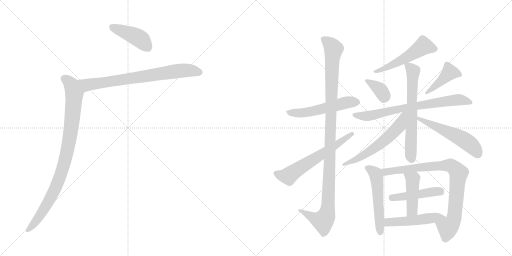
t = 0.00 s
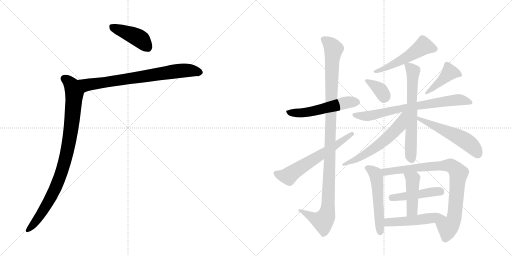
t = 2.68 s
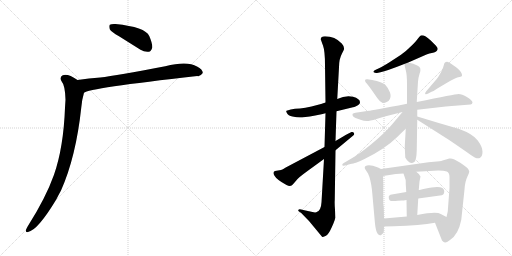
t = 5.36 s
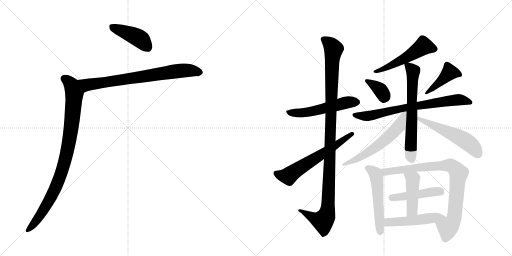
t = 8.03 s
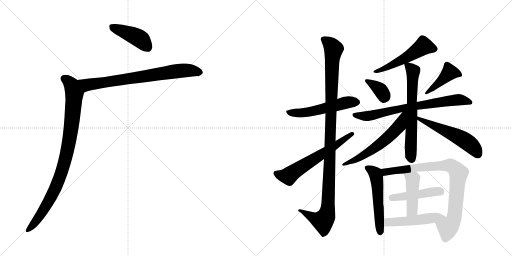
t = 10.71 s
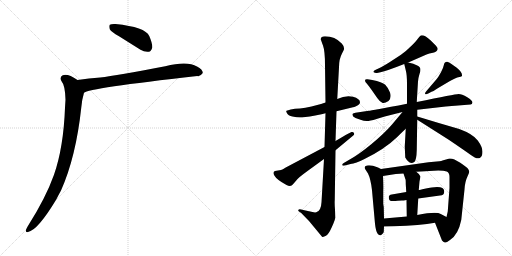
t = 13.39 s

The animated SVG that drew these frames (rendered in a browser with its animation timeline set to each time). Animation: 18 CSS @keyframes rules; one cycle of 13.39 s.

<svg version="1.1" viewBox="0 0 2048 1024" xmlns="http://www.w3.org/2000/svg">
  <g stroke="lightgray" stroke-dasharray="1,1" stroke-width="1" transform="scale(4, 4)">
    <line x1="0" y1="0" x2="256" y2="256"></line>
    <line x1="256" y1="0" x2="0" y2="256"></line>
    <line x1="128" y1="0" x2="128" y2="256"></line>
    <line x1="0" y1="128" x2="256" y2="128"></line>
    <line x1="256" y1="0" x2="512" y2="256"></line>
    <line x1="512" y1="0" x2="256" y2="256"></line>
    <line x1="384" y1="0" x2="384" y2="256"></line>
    <line x1="256" y1="128" x2="512" y2="128"></line>
  </g>
<g transform="scale(1, -1) translate(0, -850)">
   <style type="text/css">
    @keyframes keyframes0 {
      from {
       stroke: black;
       stroke-dashoffset: 427;
       stroke-width: 128;
       }
       58% {
       animation-timing-function: step-end;
       stroke: black;
       stroke-dashoffset: 0;
       stroke-width: 128;
       }
       to {
       stroke: black;
       stroke-width: 1024;
       }
       }
       #make-me-a-hanzi-animation-0 {
         animation: keyframes0 0.597493s both;
         animation-delay: 0.000000s;
         animation-timing-function: linear;
       }
    @keyframes keyframes1 {
      from {
       stroke: black;
       stroke-dashoffset: 746;
       stroke-width: 128;
       }
       71% {
       animation-timing-function: step-end;
       stroke: black;
       stroke-dashoffset: 0;
       stroke-width: 128;
       }
       to {
       stroke: black;
       stroke-width: 1024;
       }
       }
       #make-me-a-hanzi-animation-1 {
         animation: keyframes1 0.857096s both;
         animation-delay: 0.597493s;
         animation-timing-function: linear;
       }
    @keyframes keyframes2 {
      from {
       stroke: black;
       stroke-dashoffset: 919;
       stroke-width: 128;
       }
       75% {
       animation-timing-function: step-end;
       stroke: black;
       stroke-dashoffset: 0;
       stroke-width: 128;
       }
       to {
       stroke: black;
       stroke-width: 1024;
       }
       }
       #make-me-a-hanzi-animation-2 {
         animation: keyframes2 0.997884s both;
         animation-delay: 1.454590s;
         animation-timing-function: linear;
       }
    @keyframes keyframes3 {
      from {
       stroke: black;
       stroke-dashoffset: 537;
       stroke-width: 128;
       }
       64% {
       animation-timing-function: step-end;
       stroke: black;
       stroke-dashoffset: 0;
       stroke-width: 128;
       }
       to {
       stroke: black;
       stroke-width: 1024;
       }
       }
       #make-me-a-hanzi-animation-3 {
         animation: keyframes3 0.687012s both;
         animation-delay: 2.452474s;
         animation-timing-function: linear;
       }
    @keyframes keyframes4 {
      from {
       stroke: black;
       stroke-dashoffset: 1107;
       stroke-width: 128;
       }
       78% {
       animation-timing-function: step-end;
       stroke: black;
       stroke-dashoffset: 0;
       stroke-width: 128;
       }
       to {
       stroke: black;
       stroke-width: 1024;
       }
       }
       #make-me-a-hanzi-animation-4 {
         animation: keyframes4 1.150879s both;
         animation-delay: 3.139486s;
         animation-timing-function: linear;
       }
    @keyframes keyframes5 {
      from {
       stroke: black;
       stroke-dashoffset: 613;
       stroke-width: 128;
       }
       67% {
       animation-timing-function: step-end;
       stroke: black;
       stroke-dashoffset: 0;
       stroke-width: 128;
       }
       to {
       stroke: black;
       stroke-width: 1024;
       }
       }
       #make-me-a-hanzi-animation-5 {
         animation: keyframes5 0.748861s both;
         animation-delay: 4.290365s;
         animation-timing-function: linear;
       }
    @keyframes keyframes6 {
      from {
       stroke: black;
       stroke-dashoffset: 522;
       stroke-width: 128;
       }
       63% {
       animation-timing-function: step-end;
       stroke: black;
       stroke-dashoffset: 0;
       stroke-width: 128;
       }
       to {
       stroke: black;
       stroke-width: 1024;
       }
       }
       #make-me-a-hanzi-animation-6 {
         animation: keyframes6 0.674805s both;
         animation-delay: 5.039225s;
         animation-timing-function: linear;
       }
    @keyframes keyframes7 {
      from {
       stroke: black;
       stroke-dashoffset: 355;
       stroke-width: 128;
       }
       54% {
       animation-timing-function: step-end;
       stroke: black;
       stroke-dashoffset: 0;
       stroke-width: 128;
       }
       to {
       stroke: black;
       stroke-width: 1024;
       }
       }
       #make-me-a-hanzi-animation-7 {
         animation: keyframes7 0.538900s both;
         animation-delay: 5.714030s;
         animation-timing-function: linear;
       }
    @keyframes keyframes8 {
      from {
       stroke: black;
       stroke-dashoffset: 424;
       stroke-width: 128;
       }
       58% {
       animation-timing-function: step-end;
       stroke: black;
       stroke-dashoffset: 0;
       stroke-width: 128;
       }
       to {
       stroke: black;
       stroke-width: 1024;
       }
       }
       #make-me-a-hanzi-animation-8 {
         animation: keyframes8 0.595052s both;
         animation-delay: 6.252930s;
         animation-timing-function: linear;
       }
    @keyframes keyframes9 {
      from {
       stroke: black;
       stroke-dashoffset: 725;
       stroke-width: 128;
       }
       70% {
       animation-timing-function: step-end;
       stroke: black;
       stroke-dashoffset: 0;
       stroke-width: 128;
       }
       to {
       stroke: black;
       stroke-width: 1024;
       }
       }
       #make-me-a-hanzi-animation-9 {
         animation: keyframes9 0.840007s both;
         animation-delay: 6.847982s;
         animation-timing-function: linear;
       }
    @keyframes keyframes10 {
      from {
       stroke: black;
       stroke-dashoffset: 647;
       stroke-width: 128;
       }
       68% {
       animation-timing-function: step-end;
       stroke: black;
       stroke-dashoffset: 0;
       stroke-width: 128;
       }
       to {
       stroke: black;
       stroke-width: 1024;
       }
       }
       #make-me-a-hanzi-animation-10 {
         animation: keyframes10 0.776530s both;
         animation-delay: 7.687988s;
         animation-timing-function: linear;
       }
    @keyframes keyframes11 {
      from {
       stroke: black;
       stroke-dashoffset: 588;
       stroke-width: 128;
       }
       66% {
       animation-timing-function: step-end;
       stroke: black;
       stroke-dashoffset: 0;
       stroke-width: 128;
       }
       to {
       stroke: black;
       stroke-width: 1024;
       }
       }
       #make-me-a-hanzi-animation-11 {
         animation: keyframes11 0.728516s both;
         animation-delay: 8.464518s;
         animation-timing-function: linear;
       }
    @keyframes keyframes12 {
      from {
       stroke: black;
       stroke-dashoffset: 541;
       stroke-width: 128;
       }
       64% {
       animation-timing-function: step-end;
       stroke: black;
       stroke-dashoffset: 0;
       stroke-width: 128;
       }
       to {
       stroke: black;
       stroke-width: 1024;
       }
       }
       #make-me-a-hanzi-animation-12 {
         animation: keyframes12 0.690267s both;
         animation-delay: 9.193034s;
         animation-timing-function: linear;
       }
    @keyframes keyframes13 {
      from {
       stroke: black;
       stroke-dashoffset: 534;
       stroke-width: 128;
       }
       63% {
       animation-timing-function: step-end;
       stroke: black;
       stroke-dashoffset: 0;
       stroke-width: 128;
       }
       to {
       stroke: black;
       stroke-width: 1024;
       }
       }
       #make-me-a-hanzi-animation-13 {
         animation: keyframes13 0.684570s both;
         animation-delay: 9.883301s;
         animation-timing-function: linear;
       }
    @keyframes keyframes14 {
      from {
       stroke: black;
       stroke-dashoffset: 846;
       stroke-width: 128;
       }
       73% {
       animation-timing-function: step-end;
       stroke: black;
       stroke-dashoffset: 0;
       stroke-width: 128;
       }
       to {
       stroke: black;
       stroke-width: 1024;
       }
       }
       #make-me-a-hanzi-animation-14 {
         animation: keyframes14 0.938477s both;
         animation-delay: 10.567871s;
         animation-timing-function: linear;
       }
    @keyframes keyframes15 {
      from {
       stroke: black;
       stroke-dashoffset: 454;
       stroke-width: 128;
       }
       60% {
       animation-timing-function: step-end;
       stroke: black;
       stroke-dashoffset: 0;
       stroke-width: 128;
       }
       to {
       stroke: black;
       stroke-width: 1024;
       }
       }
       #make-me-a-hanzi-animation-15 {
         animation: keyframes15 0.619466s both;
         animation-delay: 11.506348s;
         animation-timing-function: linear;
       }
    @keyframes keyframes16 {
      from {
       stroke: black;
       stroke-dashoffset: 440;
       stroke-width: 128;
       }
       59% {
       animation-timing-function: step-end;
       stroke: black;
       stroke-dashoffset: 0;
       stroke-width: 128;
       }
       to {
       stroke: black;
       stroke-width: 1024;
       }
       }
       #make-me-a-hanzi-animation-16 {
         animation: keyframes16 0.608073s both;
         animation-delay: 12.125814s;
         animation-timing-function: linear;
       }
    @keyframes keyframes17 {
      from {
       stroke: black;
       stroke-dashoffset: 498;
       stroke-width: 128;
       }
       62% {
       animation-timing-function: step-end;
       stroke: black;
       stroke-dashoffset: 0;
       stroke-width: 128;
       }
       to {
       stroke: black;
       stroke-width: 1024;
       }
       }
       #make-me-a-hanzi-animation-17 {
         animation: keyframes17 0.655273s both;
         animation-delay: 12.733887s;
         animation-timing-function: linear;
       }
</style>
<path d="M 476 705 L 562 651 Q 578 641 595 643 Q 605 644 609 660 Q 610 676 597 706 Q 581 742 462 754 Q 446 755 439 751 Q 435 747 439 733 Q 445 723 476 705 Z" fill="lightgray"></path> 
<path d="M 336 479 Q 352 497 789 546 Q 801 543 811 558 Q 812 571 788 584 Q 749 608 661 585 Q 466 548 401 540 Q 356 537 310 530 C 280 526 308 467 336 479 Z" fill="lightgray"></path> 
<path d="M 310 530 Q 271 557 251 549 Q 238 542 245 527 Q 261 508 262 451 Q 261 436 260 419 Q 254 260 216 151 Q 183 58 111 -55 Q 107 -62 104 -69 Q 101 -81 112 -78 Q 151 -71 225 52 Q 234 70 244 88 Q 304 223 325 419 Q 328 453 336 479 C 344 508 336 514 310 530 Z" fill="lightgray"></path> 
<path d="M 1302 440 L 1284 434 L 1246 424 Q 1220 418 1200 416 L 1180 415 L 1163 412 L 1146 407 Q 1143 405 1148 397 Q 1152 388 1170 384 Q 1187 380 1200 380 Q 1213 380 1261 388 L 1276 391 Q 1283 392 1302 397 L 1346 405 L 1412 421 Q 1417 422 1422 424 Q 1440 431 1440 441 Q 1440 455 1412 463 Q 1383 470 1349 454 L 1302 440 Z" fill="lightgray"></path> 
<path d="M 1283 693 Q 1284 689 1292 668 Q 1300 646 1300 589 L 1302 440 L 1302 397 L 1298 262 L 1296 214 L 1286 41 Q 1284 5 1265 1 Q 1257 -1 1236 5 L 1213 10 Q 1196 16 1194 11 Q 1191 6 1196 4 L 1205 -2 L 1236 -34 L 1289 -98 Q 1293 -98 1304 -93 Q 1314 -88 1327 -59 Q 1340 -31 1341 -21 L 1340 12 Q 1338 34 1339 50 L 1342 249 L 1342 286 L 1346 405 L 1349 454 L 1356 581 Q 1356 614 1368 636 L 1375 650 Q 1380 661 1367 676 Q 1340 705 1300 705 Q 1283 705 1283 693 Z" fill="lightgray"></path> 
<path d="M 1298 262 L 1143 180 Q 1130 172 1124 170 L 1100 166 Q 1089 162 1098 147 Q 1107 131 1146 110 Q 1160 102 1168 109 Q 1175 116 1185 128 Q 1194 140 1226 163 L 1296 214 L 1342 249 L 1413 308 Q 1419 312 1416 318 Q 1412 324 1406 322 L 1396 317 Q 1385 312 1371 303 L 1342 286 L 1298 262 Z" fill="lightgray"></path> 
<path d="M 1633 600 L 1706 632 Q 1716 637 1732 639 Q 1747 641 1751 654 Q 1751 660 1743 668 L 1723 688 Q 1696 713 1683 708 Q 1678 705 1672 696 Q 1666 687 1646 667 Q 1625 646 1604 631 L 1558 601 Q 1528 582 1518 578 L 1503 571 Q 1490 565 1495 561 Q 1500 557 1508 558 L 1522 561 Q 1546 566 1617 594 L 1633 600 Z" fill="lightgray"></path> 
<path d="M 1489 530 L 1470 533 Q 1460 534 1460 528 Q 1460 522 1467 516 Q 1473 509 1486 491 L 1509 458 Q 1520 442 1529 439 Q 1537 435 1554 446 Q 1567 459 1560 480 Q 1552 500 1541 511 Q 1529 522 1489 530 Z" fill="lightgray"></path> 
<path d="M 1701 474 Q 1704 471 1713 476 L 1726 483 Q 1730 483 1751 497 L 1800 526 Q 1821 537 1829 540 L 1842 543 Q 1846 544 1848 547 Q 1850 560 1827 579 L 1803 596 Q 1791 604 1788 603 Q 1778 603 1776 592 Q 1774 581 1764 561 Q 1753 541 1746 533 L 1705 485 Q 1698 477 1701 474 Z" fill="lightgray"></path> 
<path d="M 1628 435 Q 1484 407 1475 407 L 1422 399 Q 1413 398 1411 395 Q 1406 386 1422 378 L 1442 371 Q 1455 366 1467 366 Q 1479 366 1506 374 L 1539 384 L 1610 402 L 1669 411 L 1783 424 Q 1789 425 1820 427 L 1882 432 Q 1889 433 1890 440 Q 1890 448 1869 461 Q 1847 474 1834 474 Q 1821 474 1667 442 L 1628 435 Z" fill="lightgray"></path> 
<path d="M 1667 442 L 1672 524 Q 1673 538 1678 554 Q 1689 581 1669 588 Q 1655 596 1633 600 C 1615 604 1615 604 1617 594 L 1623 569 Q 1628 551 1628 514 L 1628 435 L 1623 335 L 1619 264 L 1621 220 Q 1627 208 1637 201 Q 1647 194 1657 202 Q 1666 209 1667 250 L 1669 371 L 1669 384 L 1669 411 L 1667 442 Z" fill="lightgray"></path> 
<path d="M 1610 402 L 1568 352 Q 1537 316 1485 273 Q 1433 230 1392 208 L 1375 198 Q 1370 195 1369 191 Q 1368 186 1380 188 L 1402 194 Q 1423 197 1458 214 Q 1538 253 1588 301 Q 1609 322 1623 335 C 1694 402 1629 425 1610 402 Z" fill="lightgray"></path> 
<path d="M 1669 371 L 1795 291 Q 1857 249 1882 231 Q 1907 212 1919 218 Q 1930 224 1930 243 Q 1930 262 1911 288 Q 1892 314 1837 334 Q 1747 360 1669 384 C 1640 393 1644 387 1669 371 Z" fill="lightgray"></path> 
<path d="M 1536 -24 L 1535 22 L 1533 34 L 1533 88 Q 1534 104 1532 146 C 1531 171 1531 171 1524 174 L 1512 180 Q 1482 192 1468 188 Q 1454 184 1461 173 L 1472 156 Q 1483 134 1488 89 L 1500 -45 Q 1503 -73 1510 -84 Q 1517 -95 1526 -89 Q 1534 -83 1535 -78 L 1536 -56 L 1536 -24 Z" fill="lightgray"></path> 
<path d="M 1665 163 L 1753 168 Q 1776 168 1787 164 Q 1798 159 1798 142 L 1798 98 L 1791 4 L 1786 -18 C 1779 -47 1729 -13 1740 -41 L 1768 -112 Q 1776 -121 1781 -120 Q 1786 -120 1800 -110 Q 1833 -89 1845 -30 L 1858 92 Q 1860 124 1869 142 Q 1877 159 1877 164 Q 1876 168 1872 175 Q 1867 181 1841 199 Q 1814 216 1802 216 L 1797 216 Q 1769 207 1758 205 L 1714 201 L 1524 174 C 1494 170 1502 141 1532 146 L 1583 154 L 1614 156 L 1665 163 Z" fill="lightgray"></path> 
<path d="M 1673 56 L 1767 69 Q 1777 71 1777 85 Q 1777 113 1699 95 Q 1678 90 1675 90 L 1625 82 L 1567 72 Q 1555 70 1555 62 Q 1555 47 1566 46 Q 1577 45 1590 47 L 1608 48 Q 1612 48 1626 50 L 1673 56 Z" fill="lightgray"></path> 
<path d="M 1669 -10 L 1673 56 L 1675 90 L 1678 124 L 1682 144 Q 1680 152 1665 163 C 1641 181 1605 184 1614 156 L 1622 132 Q 1623 132 1623 114 L 1625 82 L 1626 50 L 1627 -16 C 1627 -46 1667 -40 1669 -10 Z" fill="lightgray"></path> 
<path d="M 1786 -18 L 1763 -6 Q 1746 5 1669 -10 L 1627 -16 L 1536 -24 C 1506 -27 1506 -57 1536 -56 L 1575 -55 Q 1682 -51 1740 -41 C 1770 -36 1809 -30 1786 -18 Z" fill="lightgray"></path> 
      <clipPath id="make-me-a-hanzi-clip-0">
      <path d="M 476 705 L 562 651 Q 578 641 595 643 Q 605 644 609 660 Q 610 676 597 706 Q 581 742 462 754 Q 446 755 439 751 Q 435 747 439 733 Q 445 723 476 705 Z" fill="lightgray"></path>
      </clipPath>
      <path clip-path="url(#make-me-a-hanzi-clip-0)" d="M 446 745 L 544 704 L 565 691 L 591 661 " fill="none" id="make-me-a-hanzi-animation-0" stroke-dasharray="299 598" stroke-linecap="round"></path>

      <clipPath id="make-me-a-hanzi-clip-1">
      <path d="M 336 479 Q 352 497 789 546 Q 801 543 811 558 Q 812 571 788 584 Q 749 608 661 585 Q 466 548 401 540 Q 356 537 310 530 C 280 526 308 467 336 479 Z" fill="lightgray"></path>
      </clipPath>
      <path clip-path="url(#make-me-a-hanzi-clip-1)" d="M 318 526 L 347 510 L 697 565 L 754 569 L 799 560 " fill="none" id="make-me-a-hanzi-animation-1" stroke-dasharray="618 1236" stroke-linecap="round"></path>

      <clipPath id="make-me-a-hanzi-clip-2">
      <path d="M 310 530 Q 271 557 251 549 Q 238 542 245 527 Q 261 508 262 451 Q 261 436 260 419 Q 254 260 216 151 Q 183 58 111 -55 Q 107 -62 104 -69 Q 101 -81 112 -78 Q 151 -71 225 52 Q 234 70 244 88 Q 304 223 325 419 Q 328 453 336 479 C 344 508 336 514 310 530 Z" fill="lightgray"></path>
      </clipPath>
      <path clip-path="url(#make-me-a-hanzi-clip-2)" d="M 257 536 L 286 510 L 297 475 L 284 330 L 263 221 L 235 128 L 200 52 L 157 -18 L 113 -69 " fill="none" id="make-me-a-hanzi-animation-2" stroke-dasharray="791 1582" stroke-linecap="round"></path>

      <clipPath id="make-me-a-hanzi-clip-3">
      <path d="M 1302 440 L 1284 434 L 1246 424 Q 1220 418 1200 416 L 1180 415 L 1163 412 L 1146 407 Q 1143 405 1148 397 Q 1152 388 1170 384 Q 1187 380 1200 380 Q 1213 380 1261 388 L 1276 391 Q 1283 392 1302 397 L 1346 405 L 1412 421 Q 1417 422 1422 424 Q 1440 431 1440 441 Q 1440 455 1412 463 Q 1383 470 1349 454 L 1302 440 Z" fill="lightgray"></path>
      </clipPath>
      <path clip-path="url(#make-me-a-hanzi-clip-3)" d="M 1152 403 L 1167 398 L 1247 403 L 1379 439 L 1427 441 " fill="none" id="make-me-a-hanzi-animation-3" stroke-dasharray="409 818" stroke-linecap="round"></path>

      <clipPath id="make-me-a-hanzi-clip-4">
      <path d="M 1283 693 Q 1284 689 1292 668 Q 1300 646 1300 589 L 1302 440 L 1302 397 L 1298 262 L 1296 214 L 1286 41 Q 1284 5 1265 1 Q 1257 -1 1236 5 L 1213 10 Q 1196 16 1194 11 Q 1191 6 1196 4 L 1205 -2 L 1236 -34 L 1289 -98 Q 1293 -98 1304 -93 Q 1314 -88 1327 -59 Q 1340 -31 1341 -21 L 1340 12 Q 1338 34 1339 50 L 1342 249 L 1342 286 L 1346 405 L 1349 454 L 1356 581 Q 1356 614 1368 636 L 1375 650 Q 1380 661 1367 676 Q 1340 705 1300 705 Q 1283 705 1283 693 Z" fill="lightgray"></path>
      </clipPath>
      <path clip-path="url(#make-me-a-hanzi-clip-4)" d="M 1296 693 L 1334 654 L 1327 600 L 1310 6 L 1304 -17 L 1291 -34 L 1259 -24 L 1198 8 " fill="none" id="make-me-a-hanzi-animation-4" stroke-dasharray="979 1958" stroke-linecap="round"></path>

      <clipPath id="make-me-a-hanzi-clip-5">
      <path d="M 1298 262 L 1143 180 Q 1130 172 1124 170 L 1100 166 Q 1089 162 1098 147 Q 1107 131 1146 110 Q 1160 102 1168 109 Q 1175 116 1185 128 Q 1194 140 1226 163 L 1296 214 L 1342 249 L 1413 308 Q 1419 312 1416 318 Q 1412 324 1406 322 L 1396 317 Q 1385 312 1371 303 L 1342 286 L 1298 262 Z" fill="lightgray"></path>
      </clipPath>
      <path clip-path="url(#make-me-a-hanzi-clip-5)" d="M 1105 156 L 1154 145 L 1409 315 " fill="none" id="make-me-a-hanzi-animation-5" stroke-dasharray="485 970" stroke-linecap="round"></path>

      <clipPath id="make-me-a-hanzi-clip-6">
      <path d="M 1633 600 L 1706 632 Q 1716 637 1732 639 Q 1747 641 1751 654 Q 1751 660 1743 668 L 1723 688 Q 1696 713 1683 708 Q 1678 705 1672 696 Q 1666 687 1646 667 Q 1625 646 1604 631 L 1558 601 Q 1528 582 1518 578 L 1503 571 Q 1490 565 1495 561 Q 1500 557 1508 558 L 1522 561 Q 1546 566 1617 594 L 1633 600 Z" fill="lightgray"></path>
      </clipPath>
      <path clip-path="url(#make-me-a-hanzi-clip-6)" d="M 1740 654 L 1694 666 L 1601 606 L 1502 563 " fill="none" id="make-me-a-hanzi-animation-6" stroke-dasharray="394 788" stroke-linecap="round"></path>

      <clipPath id="make-me-a-hanzi-clip-7">
      <path d="M 1489 530 L 1470 533 Q 1460 534 1460 528 Q 1460 522 1467 516 Q 1473 509 1486 491 L 1509 458 Q 1520 442 1529 439 Q 1537 435 1554 446 Q 1567 459 1560 480 Q 1552 500 1541 511 Q 1529 522 1489 530 Z" fill="lightgray"></path>
      </clipPath>
      <path clip-path="url(#make-me-a-hanzi-clip-7)" d="M 1468 525 L 1523 489 L 1535 458 " fill="none" id="make-me-a-hanzi-animation-7" stroke-dasharray="227 454" stroke-linecap="round"></path>

      <clipPath id="make-me-a-hanzi-clip-8">
      <path d="M 1701 474 Q 1704 471 1713 476 L 1726 483 Q 1730 483 1751 497 L 1800 526 Q 1821 537 1829 540 L 1842 543 Q 1846 544 1848 547 Q 1850 560 1827 579 L 1803 596 Q 1791 604 1788 603 Q 1778 603 1776 592 Q 1774 581 1764 561 Q 1753 541 1746 533 L 1705 485 Q 1698 477 1701 474 Z" fill="lightgray"></path>
      </clipPath>
      <path clip-path="url(#make-me-a-hanzi-clip-8)" d="M 1841 551 L 1799 561 L 1706 478 " fill="none" id="make-me-a-hanzi-animation-8" stroke-dasharray="296 592" stroke-linecap="round"></path>

      <clipPath id="make-me-a-hanzi-clip-9">
      <path d="M 1628 435 Q 1484 407 1475 407 L 1422 399 Q 1413 398 1411 395 Q 1406 386 1422 378 L 1442 371 Q 1455 366 1467 366 Q 1479 366 1506 374 L 1539 384 L 1610 402 L 1669 411 L 1783 424 Q 1789 425 1820 427 L 1882 432 Q 1889 433 1890 440 Q 1890 448 1869 461 Q 1847 474 1834 474 Q 1821 474 1667 442 L 1628 435 Z" fill="lightgray"></path>
      </clipPath>
      <path clip-path="url(#make-me-a-hanzi-clip-9)" d="M 1419 391 L 1478 387 L 1591 415 L 1803 448 L 1836 451 L 1881 441 " fill="none" id="make-me-a-hanzi-animation-9" stroke-dasharray="597 1194" stroke-linecap="round"></path>

      <clipPath id="make-me-a-hanzi-clip-10">
      <path d="M 1667 442 L 1672 524 Q 1673 538 1678 554 Q 1689 581 1669 588 Q 1655 596 1633 600 C 1615 604 1615 604 1617 594 L 1623 569 Q 1628 551 1628 514 L 1628 435 L 1623 335 L 1619 264 L 1621 220 Q 1627 208 1637 201 Q 1647 194 1657 202 Q 1666 209 1667 250 L 1669 371 L 1669 384 L 1669 411 L 1667 442 Z" fill="lightgray"></path>
      </clipPath>
      <path clip-path="url(#make-me-a-hanzi-clip-10)" d="M 1623 589 L 1637 584 L 1652 565 L 1643 284 L 1646 213 " fill="none" id="make-me-a-hanzi-animation-10" stroke-dasharray="519 1038" stroke-linecap="round"></path>

      <clipPath id="make-me-a-hanzi-clip-11">
      <path d="M 1610 402 L 1568 352 Q 1537 316 1485 273 Q 1433 230 1392 208 L 1375 198 Q 1370 195 1369 191 Q 1368 186 1380 188 L 1402 194 Q 1423 197 1458 214 Q 1538 253 1588 301 Q 1609 322 1623 335 C 1694 402 1629 425 1610 402 Z" fill="lightgray"></path>
      </clipPath>
      <path clip-path="url(#make-me-a-hanzi-clip-11)" d="M 1623 398 L 1614 390 L 1598 347 L 1547 295 L 1444 222 L 1375 192 " fill="none" id="make-me-a-hanzi-animation-11" stroke-dasharray="460 920" stroke-linecap="round"></path>

      <clipPath id="make-me-a-hanzi-clip-12">
      <path d="M 1669 371 L 1795 291 Q 1857 249 1882 231 Q 1907 212 1919 218 Q 1930 224 1930 243 Q 1930 262 1911 288 Q 1892 314 1837 334 Q 1747 360 1669 384 C 1640 393 1644 387 1669 371 Z" fill="lightgray"></path>
      </clipPath>
      <path clip-path="url(#make-me-a-hanzi-clip-12)" d="M 1675 378 L 1678 372 L 1860 288 L 1897 257 L 1912 232 " fill="none" id="make-me-a-hanzi-animation-12" stroke-dasharray="413 826" stroke-linecap="round"></path>

      <clipPath id="make-me-a-hanzi-clip-13">
      <path d="M 1536 -24 L 1535 22 L 1533 34 L 1533 88 Q 1534 104 1532 146 C 1531 171 1531 171 1524 174 L 1512 180 Q 1482 192 1468 188 Q 1454 184 1461 173 L 1472 156 Q 1483 134 1488 89 L 1500 -45 Q 1503 -73 1510 -84 Q 1517 -95 1526 -89 Q 1534 -83 1535 -78 L 1536 -56 L 1536 -24 Z" fill="lightgray"></path>
      </clipPath>
      <path clip-path="url(#make-me-a-hanzi-clip-13)" d="M 1468 179 L 1496 161 L 1505 146 L 1520 -81 " fill="none" id="make-me-a-hanzi-animation-13" stroke-dasharray="406 812" stroke-linecap="round"></path>

      <clipPath id="make-me-a-hanzi-clip-14">
      <path d="M 1665 163 L 1753 168 Q 1776 168 1787 164 Q 1798 159 1798 142 L 1798 98 L 1791 4 L 1786 -18 C 1779 -47 1729 -13 1740 -41 L 1768 -112 Q 1776 -121 1781 -120 Q 1786 -120 1800 -110 Q 1833 -89 1845 -30 L 1858 92 Q 1860 124 1869 142 Q 1877 159 1877 164 Q 1876 168 1872 175 Q 1867 181 1841 199 Q 1814 216 1802 216 L 1797 216 Q 1769 207 1758 205 L 1714 201 L 1524 174 C 1494 170 1502 141 1532 146 L 1583 154 L 1614 156 L 1665 163 Z" fill="lightgray"></path>
      </clipPath>
      <path clip-path="url(#make-me-a-hanzi-clip-14)" d="M 1533 169 L 1542 162 L 1677 181 L 1796 189 L 1829 166 L 1834 151 L 1814 -32 L 1791 -64 L 1780 -106 " fill="none" id="make-me-a-hanzi-animation-14" stroke-dasharray="718 1436" stroke-linecap="round"></path>

      <clipPath id="make-me-a-hanzi-clip-15">
      <path d="M 1673 56 L 1767 69 Q 1777 71 1777 85 Q 1777 113 1699 95 Q 1678 90 1675 90 L 1625 82 L 1567 72 Q 1555 70 1555 62 Q 1555 47 1566 46 Q 1577 45 1590 47 L 1608 48 Q 1612 48 1626 50 L 1673 56 Z" fill="lightgray"></path>
      </clipPath>
      <path clip-path="url(#make-me-a-hanzi-clip-15)" d="M 1568 59 L 1716 83 L 1764 82 " fill="none" id="make-me-a-hanzi-animation-15" stroke-dasharray="326 652" stroke-linecap="round"></path>

      <clipPath id="make-me-a-hanzi-clip-16">
      <path d="M 1669 -10 L 1673 56 L 1675 90 L 1678 124 L 1682 144 Q 1680 152 1665 163 C 1641 181 1605 184 1614 156 L 1622 132 Q 1623 132 1623 114 L 1625 82 L 1626 50 L 1627 -16 C 1627 -46 1667 -40 1669 -10 Z" fill="lightgray"></path>
      </clipPath>
      <path clip-path="url(#make-me-a-hanzi-clip-16)" d="M 1621 152 L 1651 133 L 1649 9 L 1633 -9 " fill="none" id="make-me-a-hanzi-animation-16" stroke-dasharray="312 624" stroke-linecap="round"></path>

      <clipPath id="make-me-a-hanzi-clip-17">
      <path d="M 1786 -18 L 1763 -6 Q 1746 5 1669 -10 L 1627 -16 L 1536 -24 C 1506 -27 1506 -57 1536 -56 L 1575 -55 Q 1682 -51 1740 -41 C 1770 -36 1809 -30 1786 -18 Z" fill="lightgray"></path>
      </clipPath>
      <path clip-path="url(#make-me-a-hanzi-clip-17)" d="M 1542 -51 L 1560 -38 L 1779 -18 " fill="none" id="make-me-a-hanzi-animation-17" stroke-dasharray="370 740" stroke-linecap="round"></path>

</g>
</svg>
